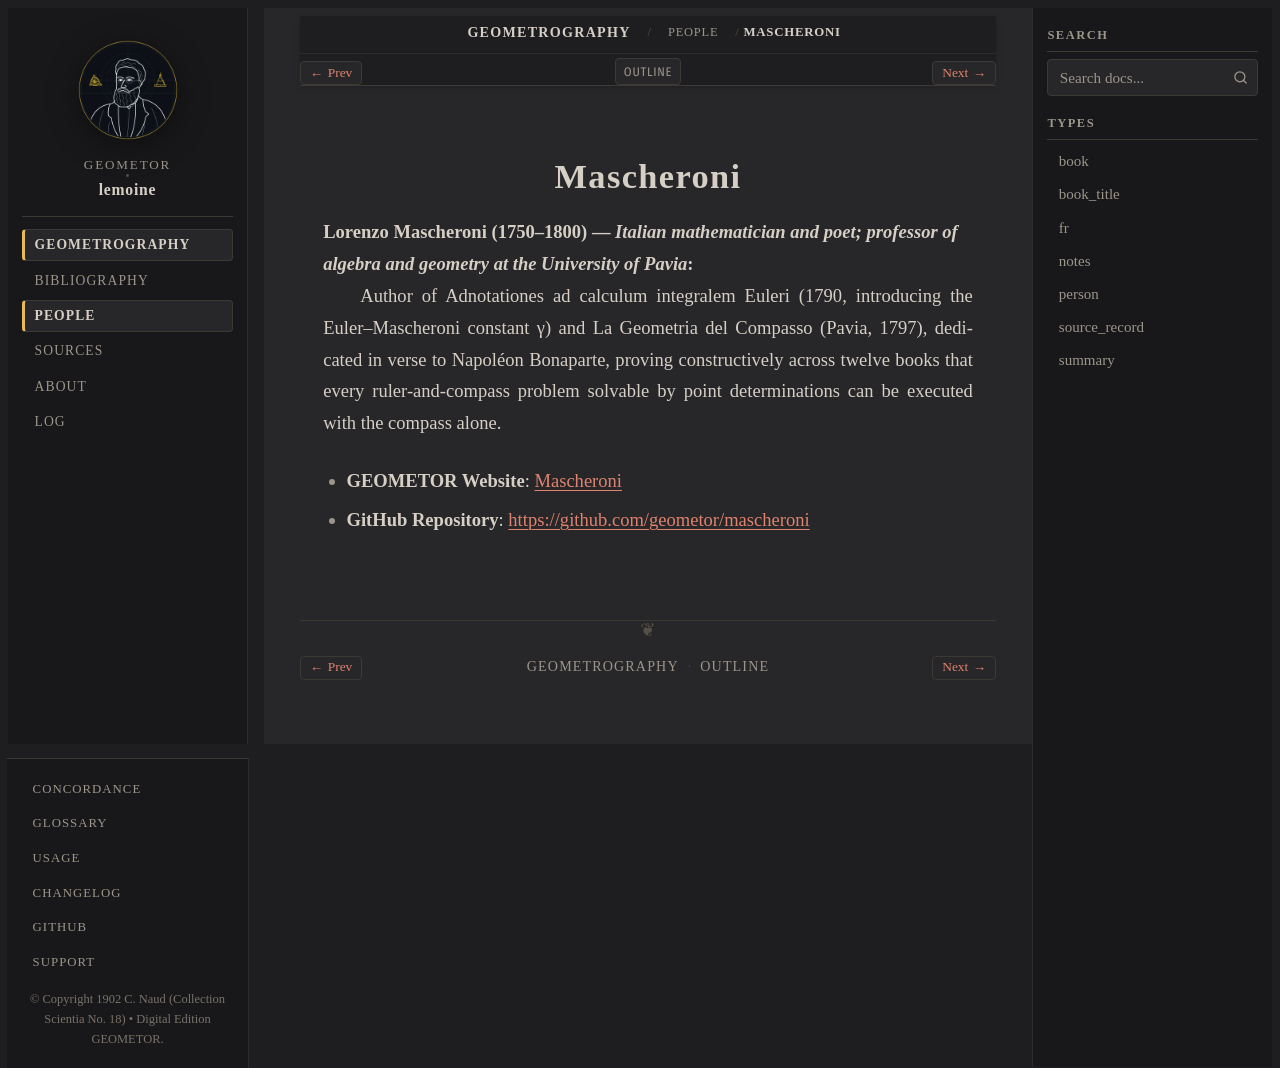

repository: geometor/lemoine · page: geometrographie/people/mascheroni.html · generator: sphinx

:type: person
:layout: book
:death_year: 1800
:death_label: 1800
:lifespan: 1750–1800
:site_url: https://geometor.github.io/mascheroni/
:github_url: https://github.com/geometor/mascheroni
:excerpt: Lorenzo Mascheroni (1750–1800) — Italian mathematician and poet; professor of algebra and geometry at the University of Pavia

.. _person-mascheroni:

Mascheroni
==========

**Lorenzo Mascheroni** (1750–1800) — *Italian mathematician and poet; professor of algebra and geometry at the University of Pavia*
   Author of Adnotationes ad calculum integralem Euleri (1790, introducing the Euler–Mascheroni constant γ) and La Geometria del Compasso (Pavia, 1797), dedicated in verse to Napoléon Bonaparte, proving constructively across twelve books that every ruler-and-compass problem solvable by point determinations can be executed with the compass alone.

* **GEOMETOR Website**: `Mascheroni <https://geometor.github.io/mascheroni/>`_
* **GitHub Repository**: `https://github.com/geometor/mascheroni <https://github.com/geometor/mascheroni>`_
